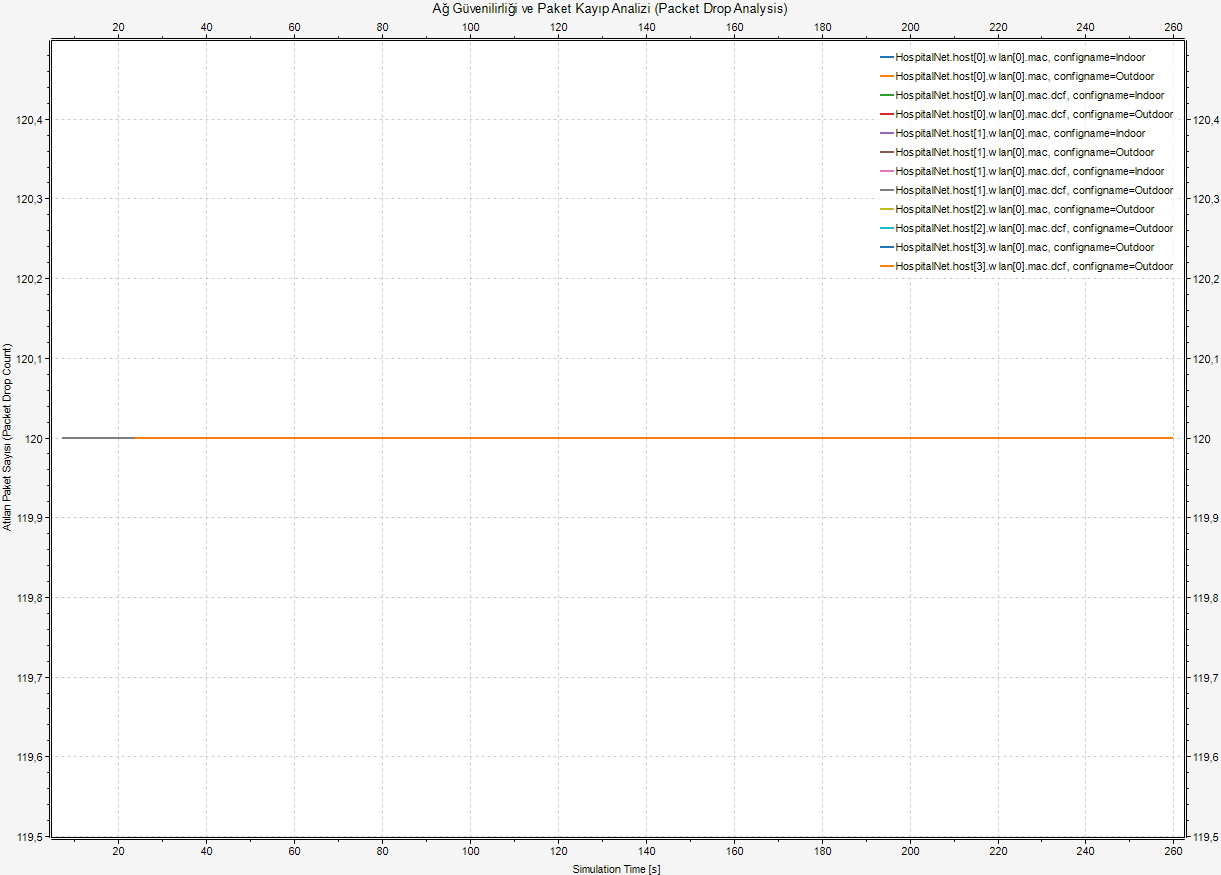

Source data for this figure (header and first rows):
, runID, module, name, vectime, vecvalue, interpolationmode, recordingmode, source, title, configname, datetime, datetimef, experiment, inifile, iterationvars, iterationvarsd, iterationvarsf, measurement, network, processid, repetition, replication, resultdir
1, Indoor-0-20260423-08:34:37-21372, HospitalNet.host[0].wlan[0].mac, packetDropRetryLimitReached:vector(packe…, [], [], none, vector(packetBytes), packetDropReasonIsRetryLimitReached(pack…, packet drops: retry limit reached, packe…, Indoor, 20260423-08:34:37, 20260423-083437, Indoor, omnetpp.ini, , , , , HospitalNet, 21372, 0, #0, results
5, Outdoor-0-20260423-08:30:54-19164, HospitalNet.host[0].wlan[0].mac, packetDropRetryLimitReached:vector(packe…, [168.38926815], [120.], none, vector(packetBytes), packetDropReasonIsRetryLimitReached(pack…, packet drops: retry limit reached, packe…, Outdoor, 20260423-08:30:54, 20260423-083054, Outdoor, omnetpp.ini, , , , , HospitalNet, 19164, 0, #0, results
0, Indoor-0-20260423-08:34:37-21372, HospitalNet.host[0].wlan[0].mac.dcf, packetDropRetryLimitReached:vector(packe…, [], [], none, vector(packetBytes), packetDropReasonIsRetryLimitReached(pack…, packet drops: retry limit reached, packe…, Indoor, 20260423-08:34:37, 20260423-083437, Indoor, omnetpp.ini, , , , , HospitalNet, 21372, 0, #0, results
4, Outdoor-0-20260423-08:30:54-19164, HospitalNet.host[0].wlan[0].mac.dcf, packetDropRetryLimitReached:vector(packe…, [168.38926815], [120.], none, vector(packetBytes), packetDropReasonIsRetryLimitReached(pack…, packet drops: retry limit reached, packe…, Outdoor, 20260423-08:30:54, 20260423-083054, Outdoor, omnetpp.ini, , , , , HospitalNet, 19164, 0, #0, results
3, Indoor-0-20260423-08:34:37-21372, HospitalNet.host[1].wlan[0].mac, packetDropRetryLimitReached:vector(packe…, [ 32.031829  33.031369  34.070109  35.05…, [120. 120. 120. 120. 120. 120. 120. 120.…, none, vector(packetBytes), packetDropReasonIsRetryLimitReached(pack…, packet drops: retry limit reached, packe…, Indoor, 20260423-08:34:37, 20260423-083437, Indoor, omnetpp.ini, , , , , HospitalNet, 21372, 0, #0, results
7, Outdoor-0-20260423-08:30:54-19164, HospitalNet.host[1].wlan[0].mac, packetDropRetryLimitReached:vector(packe…, [  7.21642301   8.22814301  10.23634301 …, [120. 120. 120. 120. 120. 120. 120. 120.…, none, vector(packetBytes), packetDropReasonIsRetryLimitReached(pack…, packet drops: retry limit reached, packe…, Outdoor, 20260423-08:30:54, 20260423-083054, Outdoor, omnetpp.ini, , , , , HospitalNet, 19164, 0, #0, results
2, Indoor-0-20260423-08:34:37-21372, HospitalNet.host[1].wlan[0].mac.dcf, packetDropRetryLimitReached:vector(packe…, [ 32.031829  33.031369  34.070109  35.05…, [120. 120. 120. 120. 120. 120. 120. 120.…, none, vector(packetBytes), packetDropReasonIsRetryLimitReached(pack…, packet drops: retry limit reached, packe…, Indoor, 20260423-08:34:37, 20260423-083437, Indoor, omnetpp.ini, , , , , HospitalNet, 21372, 0, #0, results
6, Outdoor-0-20260423-08:30:54-19164, HospitalNet.host[1].wlan[0].mac.dcf, packetDropRetryLimitReached:vector(packe…, [  7.21642301   8.22814301  10.23634301 …, [120. 120. 120. 120. 120. 120. 120. 120.…, none, vector(packetBytes), packetDropReasonIsRetryLimitReached(pack…, packet drops: retry limit reached, packe…, Outdoor, 20260423-08:30:54, 20260423-083054, Outdoor, omnetpp.ini, , , , , HospitalNet, 19164, 0, #0, results
9, Outdoor-0-20260423-08:30:54-19164, HospitalNet.host[2].wlan[0].mac, packetDropRetryLimitReached:vector(packe…, [ 48.41080747  49.41714747  50.40924747 …, [120. 120. 120. 120. 120. 120. 120. 120.…, none, vector(packetBytes), packetDropReasonIsRetryLimitReached(pack…, packet drops: retry limit reached, packe…, Outdoor, 20260423-08:30:54, 20260423-083054, Outdoor, omnetpp.ini, , , , , HospitalNet, 19164, 0, #0, results
8, Outdoor-0-20260423-08:30:54-19164, HospitalNet.host[2].wlan[0].mac.dcf, packetDropRetryLimitReached:vector(packe…, [ 48.41080747  49.41714747  50.40924747 …, [120. 120. 120. 120. 120. 120. 120. 120.…, none, vector(packetBytes), packetDropReasonIsRetryLimitReached(pack…, packet drops: retry limit reached, packe…, Outdoor, 20260423-08:30:54, 20260423-083054, Outdoor, omnetpp.ini, , , , , HospitalNet, 19164, 0, #0, results
11, Outdoor-0-20260423-08:30:54-19164, HospitalNet.host[3].wlan[0].mac, packetDropRetryLimitReached:vector(packe…, [ 23.88216646  24.88606646  25.90330646 …, [120. 120. 120. 120. 120. 120. 120. 120.…, none, vector(packetBytes), packetDropReasonIsRetryLimitReached(pack…, packet drops: retry limit reached, packe…, Outdoor, 20260423-08:30:54, 20260423-083054, Outdoor, omnetpp.ini, , , , , HospitalNet, 19164, 0, #0, results
10, Outdoor-0-20260423-08:30:54-19164, HospitalNet.host[3].wlan[0].mac.dcf, packetDropRetryLimitReached:vector(packe…, [ 23.88216646  24.88606646  25.90330646 …, [120. 120. 120. 120. 120. 120. 120. 120.…, none, vector(packetBytes), packetDropReasonIsRetryLimitReached(pack…, packet drops: retry limit reached, packe…, Outdoor, 20260423-08:30:54, 20260423-083054, Outdoor, omnetpp.ini, , , , , HospitalNet, 19164, 0, #0, results
